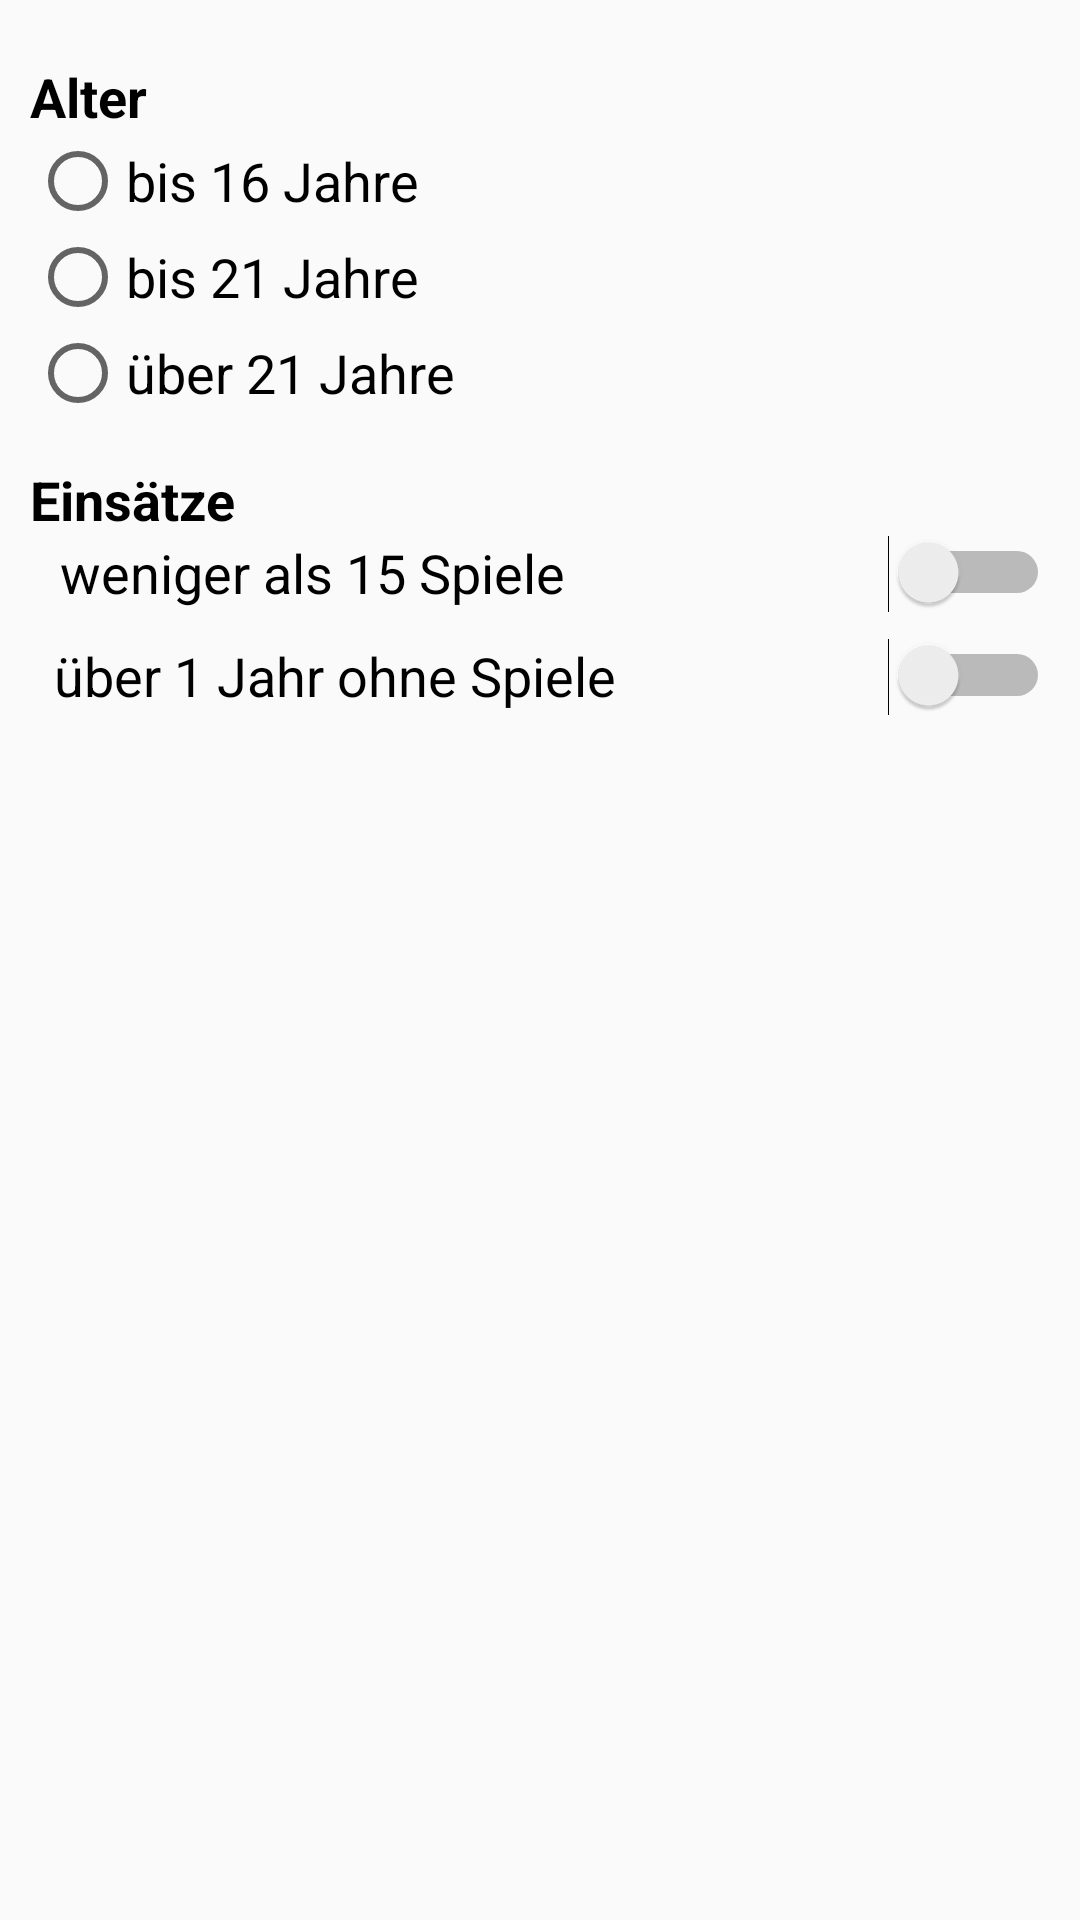

Here is an Android app screen rendered from its layout file. Give the layout XML and the strings, colors and styles it references.
<!-- AndroidManifest.xml: application theme AppTheme -->
<!-- res/layout/ttrconstant_content.xml -->
<?xml version="1.0" encoding="utf-8"?>
<androidx.constraintlayout.widget.ConstraintLayout xmlns:android="http://schemas.android.com/apk/res/android"
    xmlns:app="http://schemas.android.com/apk/res-auto"
    xmlns:tools="http://schemas.android.com/tools"
    android:layout_width="match_parent"
    android:layout_height="match_parent"
    app:layout_behavior="@string/appbar_scrolling_view_behavior"
    tools:context=".TTRConstantsActivity"
    tools:showIn="@layout/ttrconstant_activity">
    <ScrollView
        android:layout_width="match_parent"
        android:layout_height="match_parent"
        android:fillViewport="true">
        <LinearLayout
            android:layout_width="match_parent"
            android:layout_height="match_parent"
            android:orientation="vertical"
            android:padding="10dp">

            <TextView
                android:id="@+id/alter"
                android:layout_width="match_parent"
                android:layout_height="wrap_content"
                android:paddingTop="10dp"
                android:text="Alter"
                android:textColor="@color/black"
                android:textSize="18sp"
                android:textStyle="bold" />

            <RadioGroup
                android:layout_width="match_parent"
                android:layout_height="wrap_content">

                <RadioButton
                    android:id="@+id/rbUnter16"
                    android:layout_width="match_parent"
                    android:layout_height="wrap_content"
                    android:text="bis 16 Jahre"
                    android:textSize="18sp"/>

                <RadioButton
                    android:id="@+id/rbUnter21"
                    android:layout_width="match_parent"
                    android:layout_height="wrap_content"
                    android:text="bis 21 Jahre"
                    android:textSize="18sp"/>

                <RadioButton
                    android:id="@+id/rbUeber21"
                    android:layout_width="match_parent"
                    android:layout_height="wrap_content"
                    android:text="über 21 Jahre"
                    android:textSize="18sp"/>
            </RadioGroup>

            <TextView
                android:id="@+id/einsaetze"
                android:paddingTop="14dp"
                android:layout_width="match_parent"
                android:layout_height="wrap_content"
                android:text="Einsätze"
                android:textColor="@color/black"
                android:textStyle="bold"
                android:textSize="18sp"/>
            <Switch
                android:id="@+id/chkKonstanteWeniger15Spiele"
                android:layout_width="match_parent"
                android:layout_height="wrap_content"
                android:paddingBottom="10dp"
                android:paddingLeft="10dp"
                android:text="weniger als 15 Spiele"
                android:textSize="18sp" />

            <Switch
                android:id="@+id/chkKonstante1JahrOhneSpiel"
                android:layout_width="match_parent"
                android:layout_height="wrap_content"
                android:paddingBottom="10dp"
                android:paddingLeft="8dp"
                android:text="über 1 Jahr ohne Spiele"
                android:textSize="18sp" />

        </LinearLayout>
    </ScrollView>



</androidx.constraintlayout.widget.ConstraintLayout>
<!-- res/layout/ttrconstant_activity.xml (included above) -->
<?xml version="1.0" encoding="utf-8"?>
<androidx.coordinatorlayout.widget.CoordinatorLayout xmlns:android="http://schemas.android.com/apk/res/android"
    xmlns:app="http://schemas.android.com/apk/res-auto"
    xmlns:tools="http://schemas.android.com/tools"
    android:layout_width="match_parent"
    android:layout_height="match_parent"
    tools:context=".TTRConstantsActivity">

    <com.google.android.material.appbar.AppBarLayout
        android:layout_width="match_parent"
        android:layout_height="wrap_content"
        android:theme="@style/AppTheme.AppBarOverlay">

        <androidx.appcompat.widget.Toolbar
            android:id="@+id/toolbar"
            android:layout_width="match_parent"
            android:layout_height="?attr/actionBarSize"
            app:popupTheme="@style/AppTheme.PopupOverlay" >
            <TextView
                android:layout_width="wrap_content"
                android:layout_height="wrap_content"
                android:id="@+id/txtTTRKonstante"
                android:layout_gravity="right"
                android:textStyle="bold"
                android:textSize="20dp"
                android:paddingRight="8dp"
                android:textColor="@color/white"
                />
        </androidx.appcompat.widget.Toolbar>

    </com.google.android.material.appbar.AppBarLayout>

    <include layout="@layout/ttrconstant_content" />


</androidx.coordinatorlayout.widget.CoordinatorLayout>
<!-- resources referenced by this layout -->
<resources>
  <style name="AppTheme.AppBarOverlay" parent="ThemeOverlay.AppCompat.Dark.ActionBar" />
  <style name="AppTheme.PopupOverlay" parent="ThemeOverlay.AppCompat.Light" />
  <style name="AppTheme" parent="Theme.AppCompat.Light.DarkActionBar">
          
          <item name="colorPrimary">@color/colorPrimaryDark</item>
          <item name="colorPrimaryDark">@color/colorPrimaryDark</item>
          <item name="colorAccent">@color/colorAccent</item>
          <item name="autoCompleteTextViewStyle">@style/cursorColor</item>
      </style>
  <color name="colorPrimaryDark">#a28bff</color>
  <color name="colorAccent">#a28bff</color>
  <style name="cursorColor" parent="Widget.AppCompat.AutoCompleteTextView">
          <item name="android:textCursorDrawable">@drawable/cursor</item>
      </style>
  <!-- not gathered from this repository: default colours our renderer supplied (Android Studio template values) -->
  <color name="black">#FF000000</color>
  <color name="white">#FFFFFFFF</color>
</resources>
